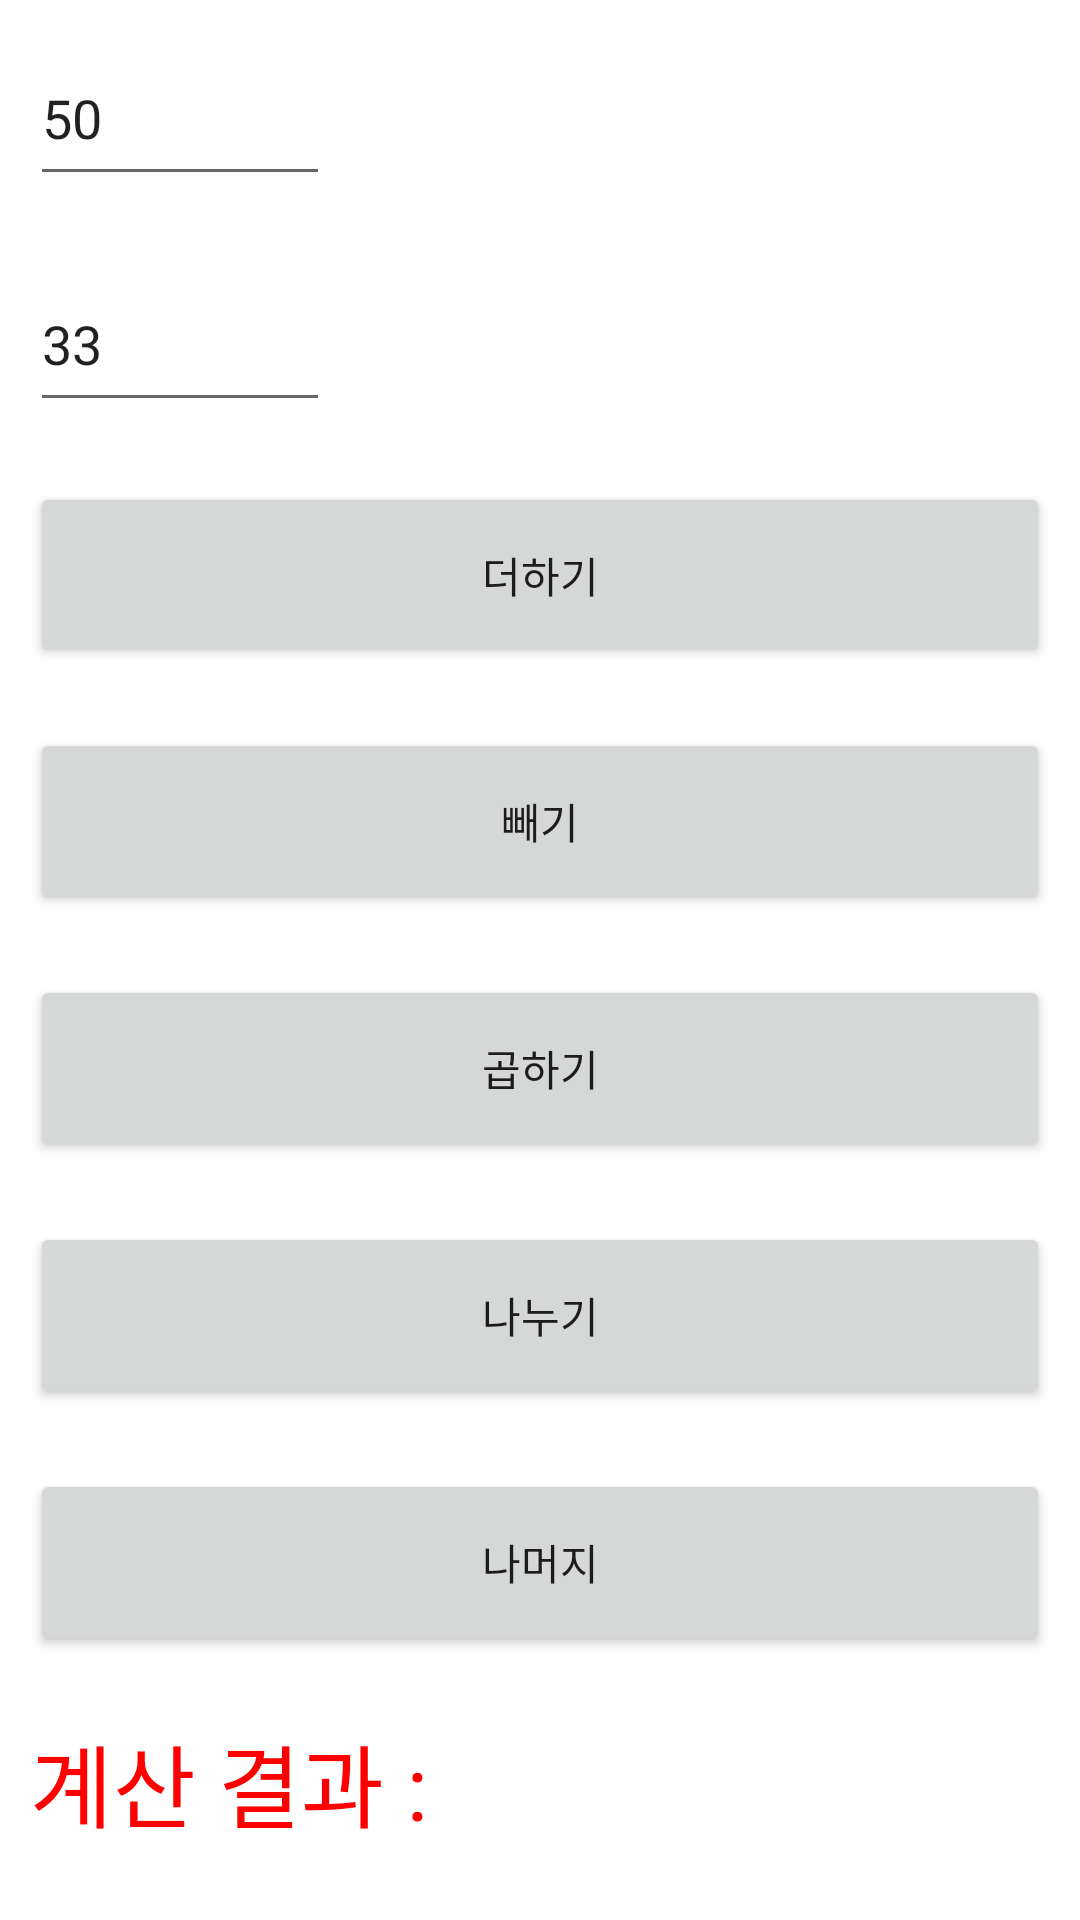

Write the Android layout XML for this screen, with the resource values it uses.
<!-- AndroidManifest.xml: application theme Theme.LHHApp -->
<!-- res/layout/activity_calculator.xml -->
<?xml version="1.0" encoding="utf-8"?>
<LinearLayout xmlns:android="http://schemas.android.com/apk/res/android"
    xmlns:app="http://schemas.android.com/apk/res-auto"
    xmlns:tools="http://schemas.android.com/tools"
    android:layout_width="match_parent"
    android:layout_height="match_parent"
    android:orientation="vertical"
    tools:context=".MainActivity">

    <EditText
        android:id="@+id/cEdit1"
        android:layout_width="100dp"
        android:layout_height="wrap_content"
        android:layout_weight="1"
        android:layout_margin="10dp"
        android:text="50"/>
    <EditText
        android:id="@+id/cEdit2"
        android:layout_width="100dp"
        android:layout_height="wrap_content"
        android:layout_margin="10dp"
        android:layout_weight="1"
        android:text="33"/>

    <Button
        android:id="@+id/cBtnAdd"
        android:layout_width="match_parent"
        android:layout_height="wrap_content"
        android:layout_weight="1"
        android:layout_margin="10dp"
        android:text="더하기"/>

    <Button
        android:id="@+id/cBtnSub"
        android:layout_width="match_parent"
        android:layout_height="wrap_content"
        android:layout_weight="1"
        android:layout_margin="10dp"
        android:text="빼기"/>

    <Button
        android:id="@+id/cBtnMul"
        android:layout_width="match_parent"
        android:layout_height="wrap_content"
        android:layout_weight="1"
        android:layout_margin="10dp"
        android:text="곱하기"/>

    <Button
        android:id="@+id/cBtnDiv"
        android:layout_width="match_parent"
        android:layout_height="wrap_content"
        android:layout_weight="1"
        android:layout_margin="10dp"
        android:text="나누기"/>

    <Button
        android:id="@+id/cBtnDiv2"
        android:layout_width="match_parent"
        android:layout_height="wrap_content"
        android:layout_weight="1"
        android:layout_margin="10dp"
        android:text="나머지"/>

    <TextView
        android:id="@+id/cTextResult"
        android:layout_width="match_parent"
        android:layout_height="wrap_content"
        android:layout_weight="1"
        android:layout_margin="10dp"
        android:textColor="#FF0000"
        android:textSize="30dp"
        android:text="계산 결과 : "
        />



</LinearLayout>
<!-- resources referenced by this layout -->
<resources>
  <style name="Theme.LHHApp" parent="Theme.MaterialComponents.DayNight.DarkActionBar">
          
          <item name="colorPrimary">@color/purple_500</item>
          <item name="colorPrimaryVariant">@color/purple_700</item>
          <item name="colorOnPrimary">@color/white</item>
          
          <item name="colorSecondary">@color/teal_200</item>
          <item name="colorSecondaryVariant">@color/teal_700</item>
          <item name="colorOnSecondary">@color/black</item>
          
          <item name="android:statusBarColor" tools:targetApi="l">?attr/colorPrimaryVariant</item>
          
      </style>
  <!-- not gathered from this repository: default colours our renderer supplied (Android Studio template values) -->
  <color name="purple_500">#FF6200EE</color>
  <color name="purple_700">#FF3700B3</color>
  <color name="teal_200">#FF03DAC5</color>
  <color name="teal_700">#FF018786</color>
  <color name="black">#FF000000</color>
  <color name="white">#FFFFFFFF</color>
</resources>
